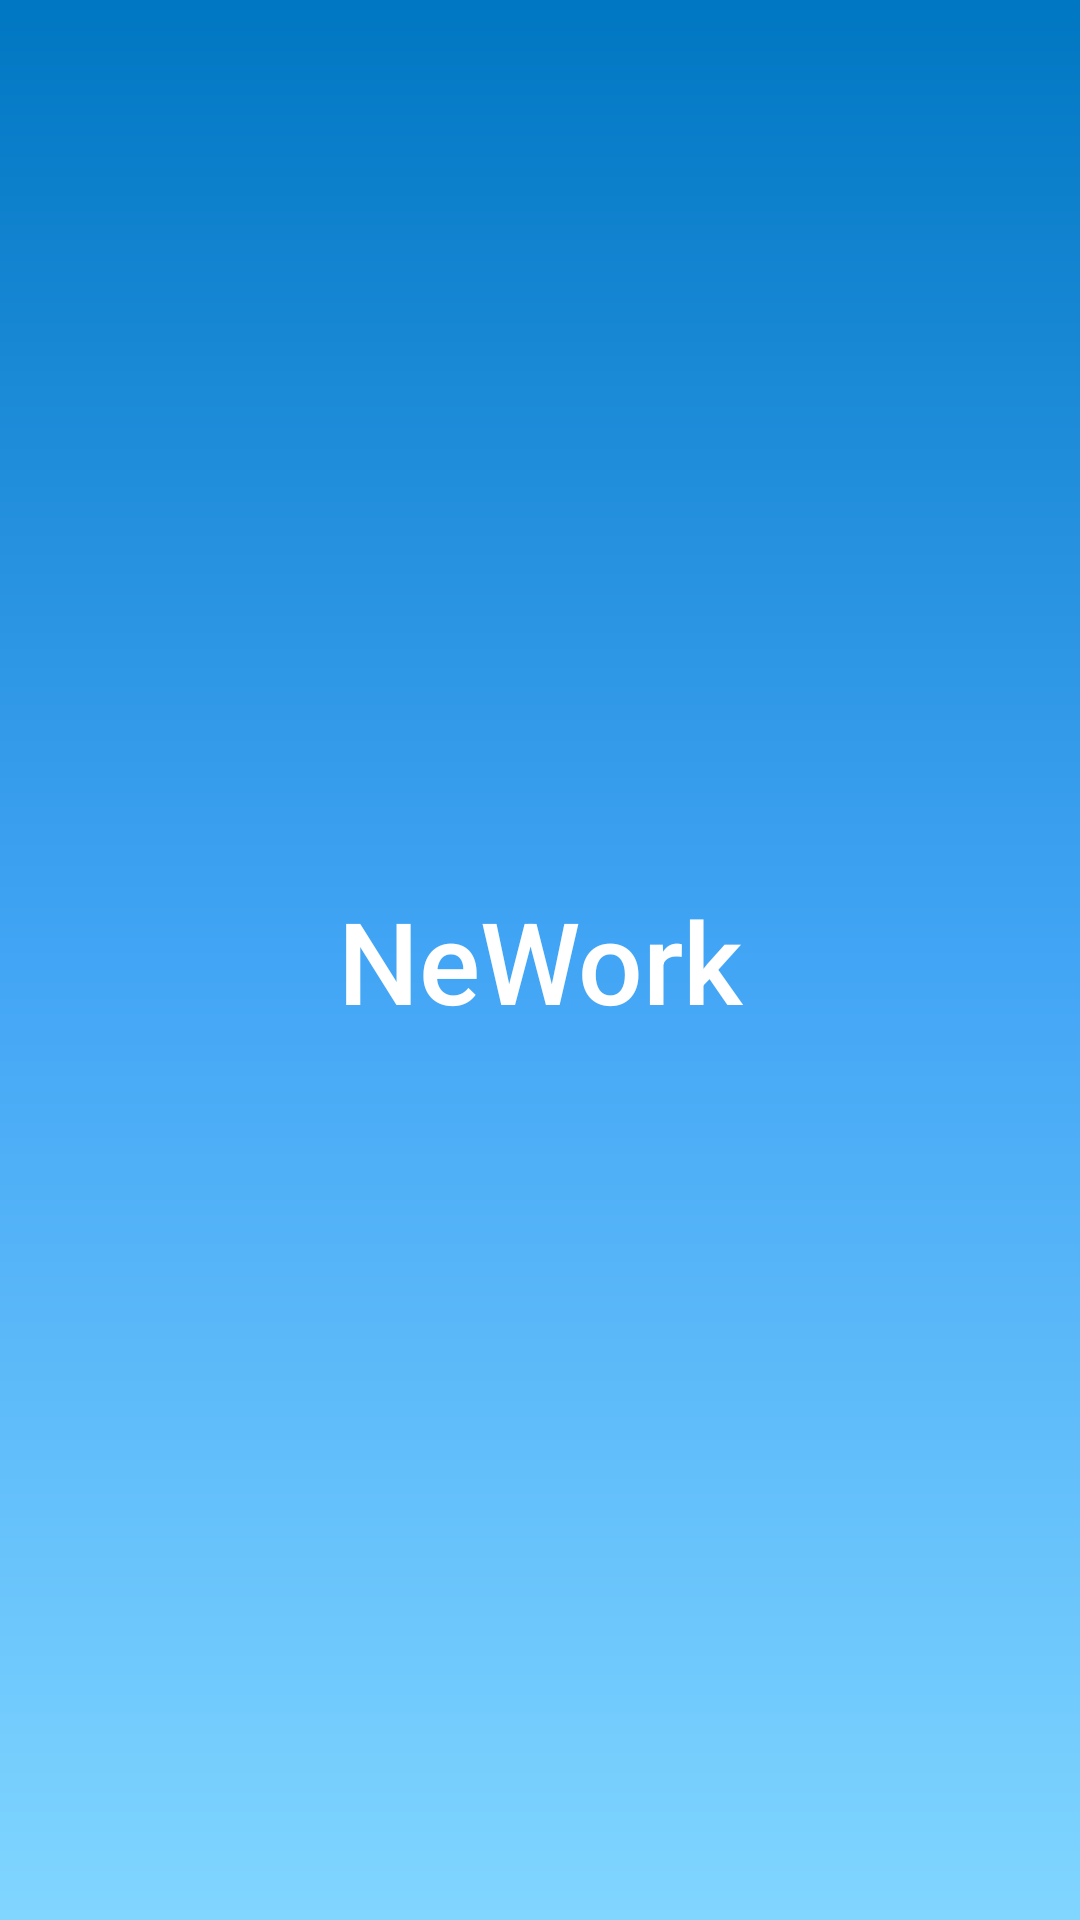

This screen was rendered from an Android layout file. Write that file and the resources it references.
<!-- AndroidManifest.xml: application theme Theme.NeWork -->
<!-- res/layout/activity_splash_screen.xml -->
<?xml version="1.0" encoding="utf-8"?>
<androidx.constraintlayout.widget.ConstraintLayout xmlns:android="http://schemas.android.com/apk/res/android"
    xmlns:app="http://schemas.android.com/apk/res-auto"
    xmlns:tools="http://schemas.android.com/tools"
    android:layout_width="match_parent"
    android:layout_height="match_parent"
    android:background="@drawable/gradient"
    tools:context=".SplashScreen">

    <TextView
        android:id="@+id/app_name"
        android:layout_width="match_parent"
        android:layout_height="wrap_content"
        android:gravity="center"
        android:singleLine="true"
        android:text="@string/app_title"
        android:textColor="@color/white"
        android:textSize="@dimen/text_size_splash_screen"
        android:textAppearance="@style/TextAppearance.AppCompat.Body2"
        app:layout_constraintEnd_toEndOf="parent"
        app:layout_constraintStart_toStartOf="parent"
        app:layout_constraintTop_toTopOf="parent"
        app:layout_constraintBottom_toBottomOf="parent"/>

</androidx.constraintlayout.widget.ConstraintLayout>
<!-- resources referenced by this layout -->
<resources>
  <color name="white">#FFFFFFFF</color>
  <dimen name="text_size_splash_screen">38sp</dimen>
  <!-- drawable gradient (drawable) -->
  <?xml version="1.0" encoding="utf-8"?>
  <shape xmlns:android="http://schemas.android.com/apk/res/android">
      <gradient
          android:type="linear"
          android:angle="90"
          android:startColor="@color/light_blue"
          android:centerColor="@color/blue"
          android:endColor="@color/dark_blue" />
  </shape>
  <string name="app_title">NeWork</string>
  <style name="Theme.NeWork" parent="Theme.MaterialComponents.DayNight.DarkActionBar">
          
          <item name="colorPrimary">@color/blue</item>
          <item name="colorPrimaryVariant">@color/dark_blue</item>
          <item name="colorOnPrimary">@color/light_blue</item>
          
          <item name="colorSecondary">@color/blue_secondary</item>
          <item name="colorSecondaryVariant">@color/dark_blue_secondary</item>
          <item name="colorOnSecondary">@color/light_blue_secondary</item>
          
          <item name="android:statusBarColor" tools:targetApi="l">?attr/colorPrimaryVariant</item>
          
          <item name="textFillColor">@color/black</item>
      </style>
  <color name="light_blue">#80d6ff</color>
  <color name="blue">#42a5f5</color>
  <color name="dark_blue">#0077c2</color>
  <color name="blue_secondary">#01579b</color>
  <color name="dark_blue_secondary">#002f6c</color>
  <color name="light_blue_secondary">#4f83cc</color>
  <color name="black">#FF000000</color>
</resources>
